4-way image classification set "data" from GitHub (SumitSharma2210/Image-Classification-using-pythorch); label vocabulary: coin 1, coin 10, coin 2, coin 5.

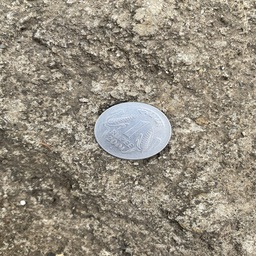
Label: coin 1

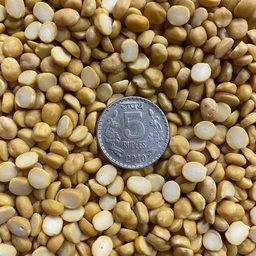
Label: coin 5

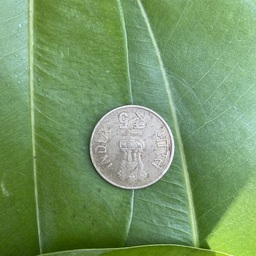
Label: coin 5

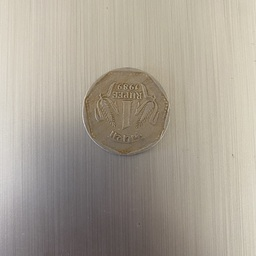
Label: coin 1

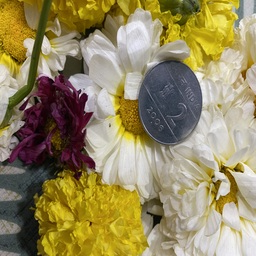
Label: coin 2

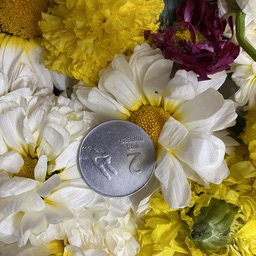
Label: coin 2
